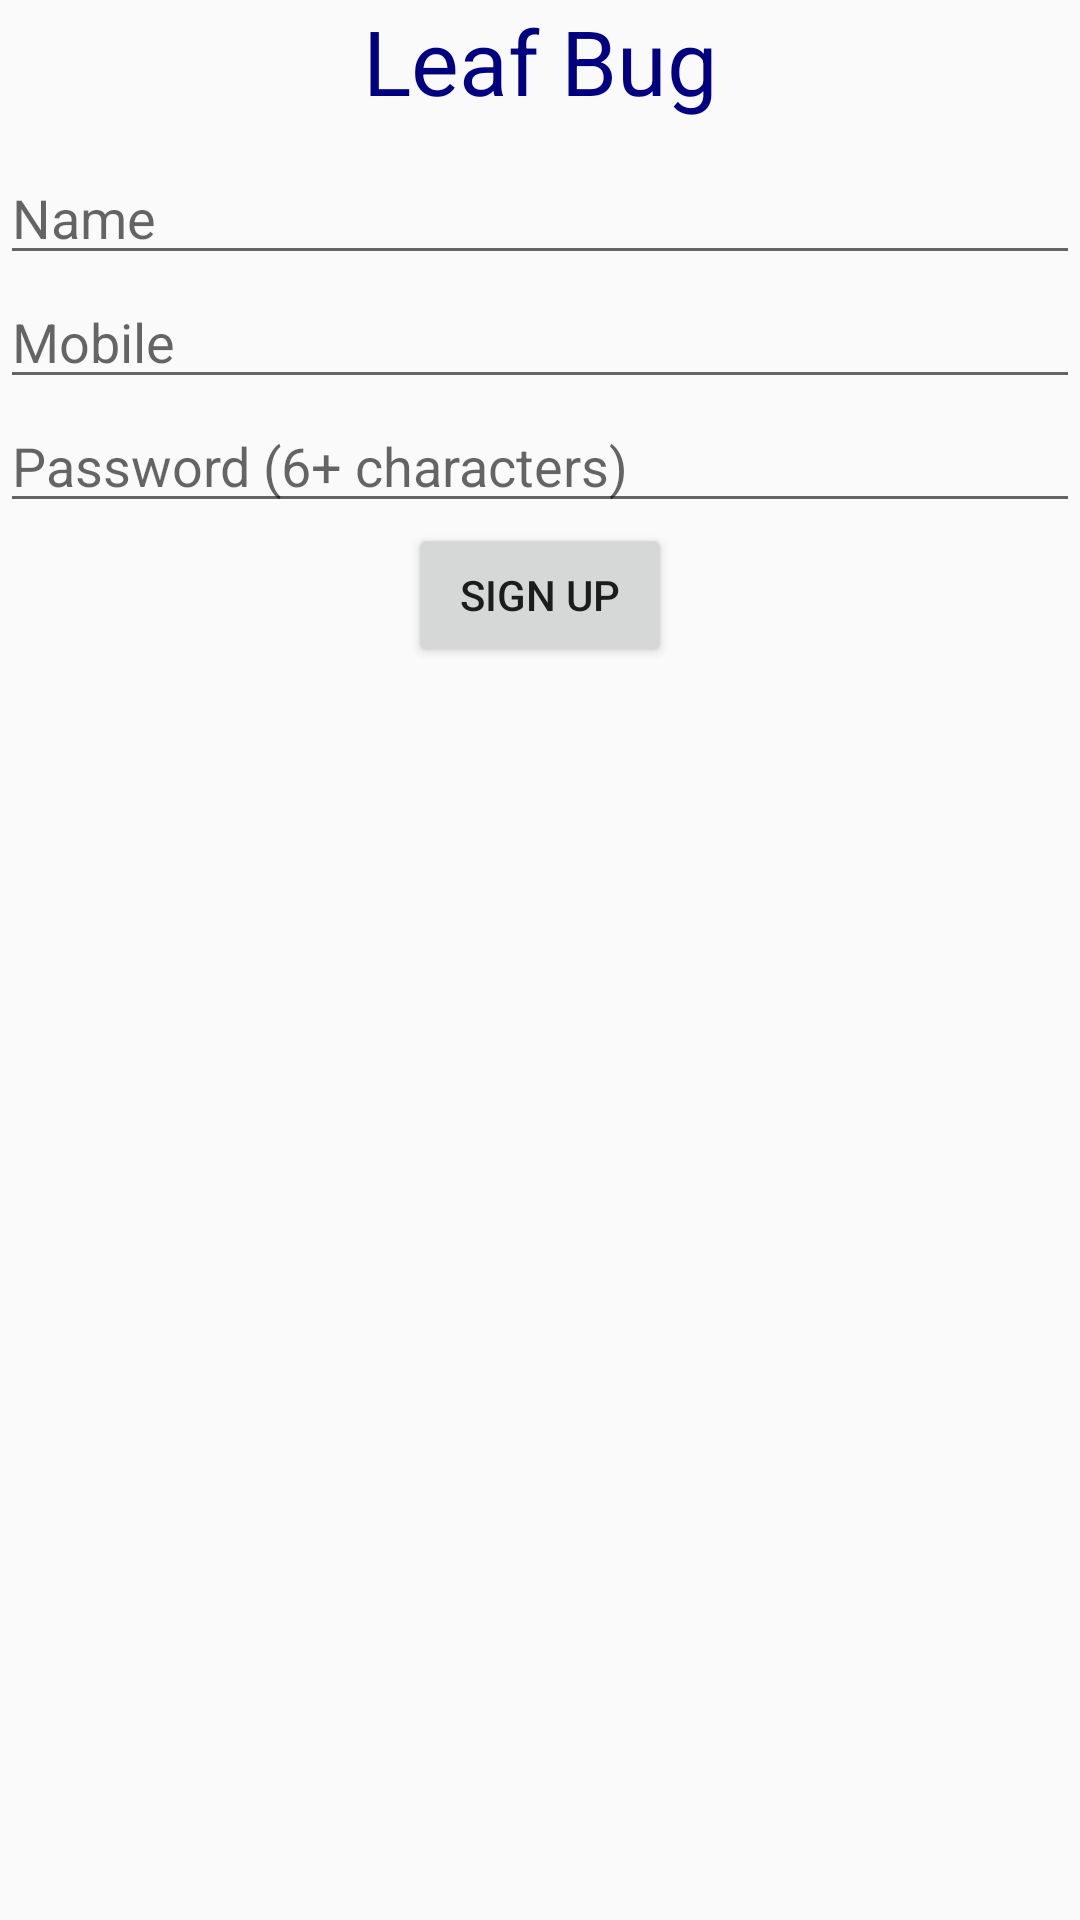

This screen was rendered from an Android layout file. Write that file and the resources it references.
<!-- AndroidManifest.xml: application theme AppTheme -->
<!-- res/layout/activity_sign_up.xml -->
<?xml version="1.0" encoding="utf-8"?>
<LinearLayout xmlns:android="http://schemas.android.com/apk/res/android"
    xmlns:app="http://schemas.android.com/apk/res-auto"
    xmlns:tools="http://schemas.android.com/tools"
    android:layout_width="match_parent"
    android:layout_height="match_parent"
    android:orientation="vertical">
    <LinearLayout

        android:layout_width="match_parent"
        android:layout_height="wrap_content"
        android:orientation="horizontal">
        <TextView
            android:layout_width="match_parent"
            android:layout_height="wrap_content"

            android:id="@+id/t"
            android:textSize="30dp"
            android:gravity="center"
            android:text="Leaf Bug"
            android:textColor="#000080"/>


    </LinearLayout>

    <EditText
        android:layout_width="match_parent"
        android:layout_height="wrap_content"

        android:id="@+id/edit"
        android:textColor="@color/colorPrimary"
        android:layout_marginTop="10dp"
        android:hint="Name"
        />

    <EditText
        android:layout_width="match_parent"
        android:layout_height="wrap_content"
        android:id="@+id/edit1"
        android:hint="Mobile "
        />
    <EditText
        android:layout_width="match_parent"
        android:layout_height="wrap_content"
        android:id="@+id/edit3"
        android:inputType="textPassword"
        android:hint="Password (6+ characters)"
        />
    <Button
        android:layout_width="wrap_content"
        android:layout_height="wrap_content"
        android:id="@+id/b10"
        android:layout_gravity="center"
        android:text="Sign Up"
        android:clickable="true"
        android:onClick="pop"/>


</LinearLayout>
<!-- resources referenced by this layout -->
<resources>
  <style name="AppTheme" parent="Theme.AppCompat.Light.DarkActionBar">
          
          <item name="colorPrimary">@color/colorPrimary</item>
          <item name="colorPrimaryDark">@color/colorPrimaryDark</item>
          <item name="colorAccent">@color/colorAccent</item>
      </style>
  <!-- not gathered from this repository: default colours our renderer supplied (Android Studio template values) -->
  <color name="colorPrimary">#FF6200EE</color>
  <color name="colorPrimaryDark">#FF3700B3</color>
  <color name="colorAccent">#FF03DAC5</color>
</resources>
